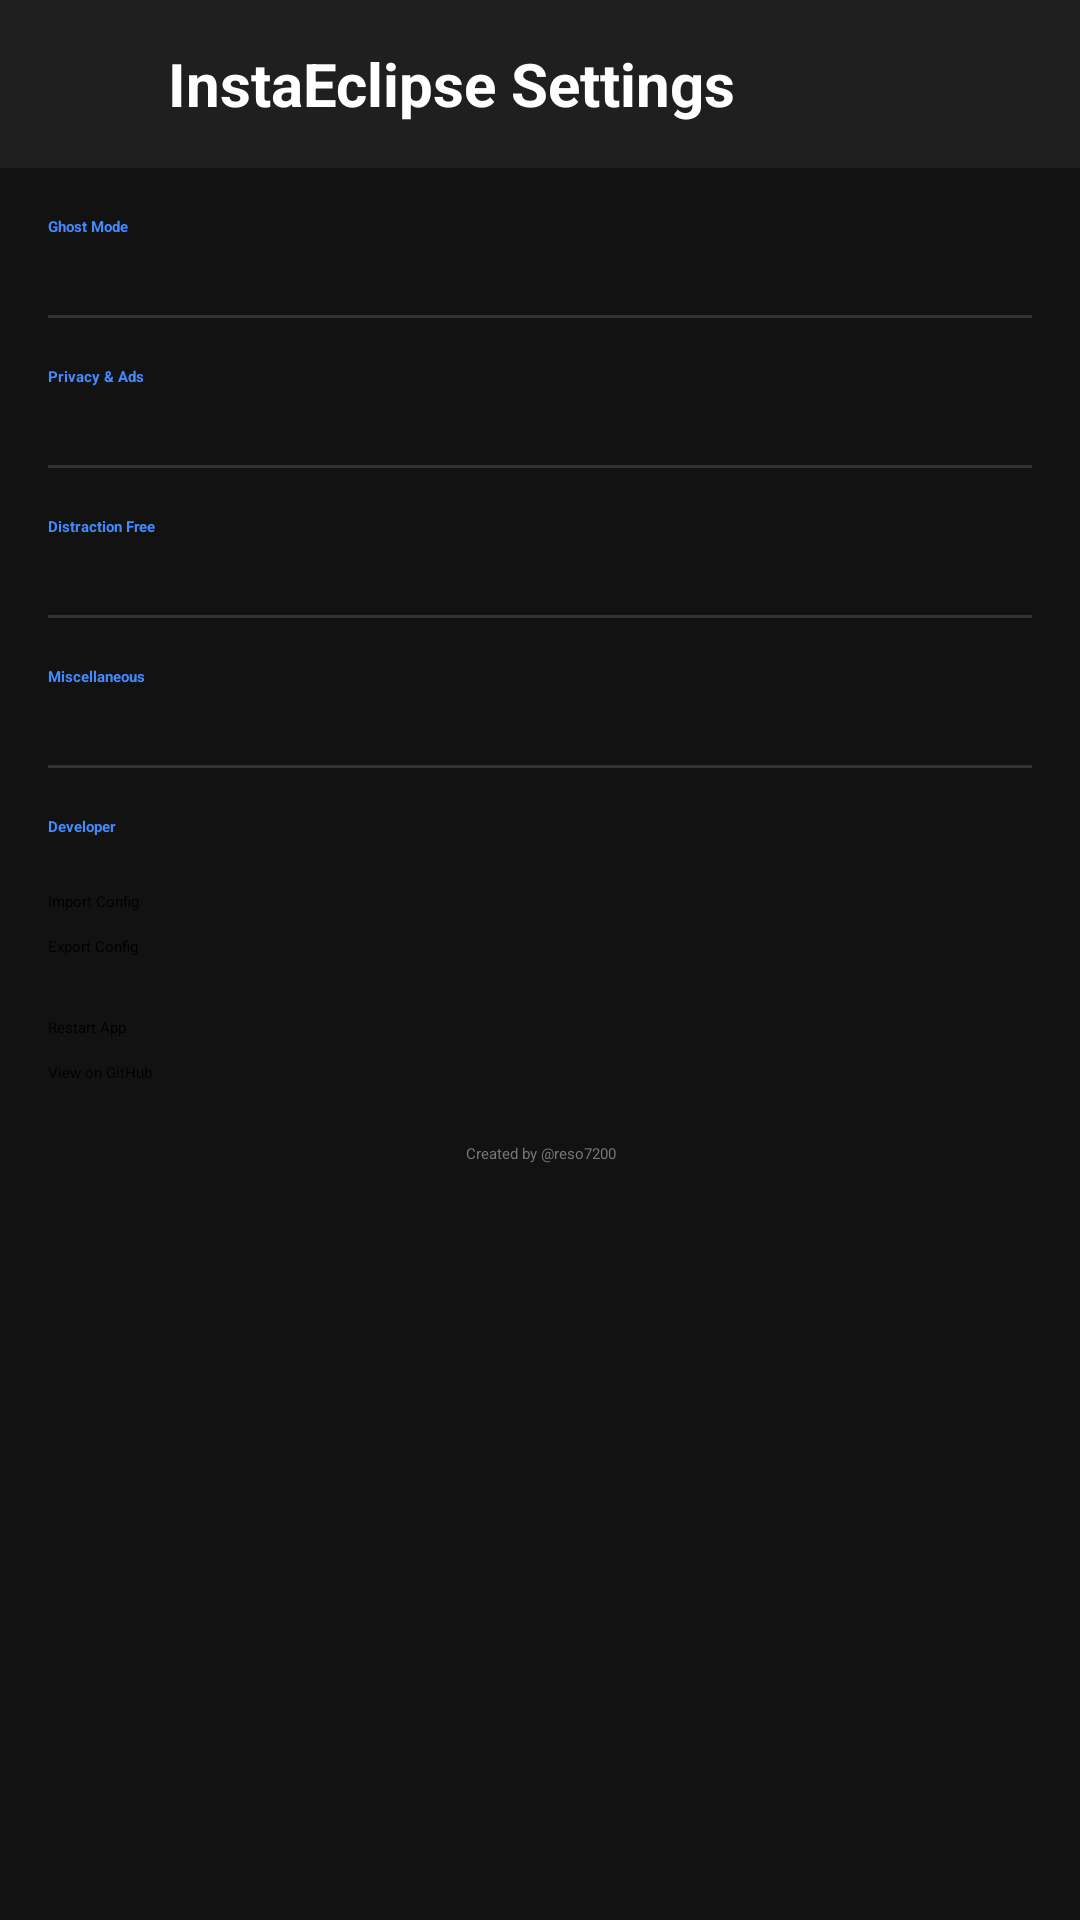

Write the Android layout XML for this screen, with the resource values it uses.
<!-- AndroidManifest.xml: activity theme Theme.InstaEclipse -->
<!-- res/layout/activity_eclipse_settings.xml -->
<?xml version="1.0" encoding="utf-8"?>
<LinearLayout xmlns:android="http://schemas.android.com/apk/res/android"
    android:layout_width="match_parent"
    android:layout_height="match_parent"
    android:background="#121212"
    android:orientation="vertical">

    <LinearLayout
        android:layout_width="match_parent"
        android:layout_height="56dp"
        android:background="#1F1F1F"
        android:gravity="center_vertical"
        android:paddingHorizontal="16dp">

        <ImageView
            android:id="@+id/btn_close"
            android:layout_width="24dp"
            android:layout_height="24dp"
            android:src="@drawable/ic_cancel"
            android:background="?attr/selectableItemBackgroundBorderless"
            android:clickable="true"/>

        <TextView
            android:layout_width="wrap_content"
            android:layout_height="wrap_content"
            android:text="InstaEclipse Settings"
            android:textColor="#FFFFFF"
            android:textSize="20sp"
            android:textStyle="bold"
            android:layout_marginStart="16dp"/>
    </LinearLayout>

    <ScrollView
        android:layout_width="match_parent"
        android:layout_height="match_parent">

        <LinearLayout
            android:layout_width="match_parent"
            android:layout_height="wrap_content"
            android:orientation="vertical"
            android:padding="16dp">

            <TextView android:layout_width="match_parent" android:layout_height="wrap_content"
                android:text="Ghost Mode" android:textColor="#448AFF" android:textStyle="bold" android:layout_marginBottom="10dp"/>
            
            <Switch android:id="@+id/switch_ghost_seen" android:text="Hide Seen" style="@style/EclipseSwitch"/>
            <Switch android:id="@+id/switch_ghost_typing" android:text="Hide Typing" style="@style/EclipseSwitch"/>
            <Switch android:id="@+id/switch_ghost_screenshot" android:text="Anti-Screenshot" style="@style/EclipseSwitch"/>
            <Switch android:id="@+id/switch_ghost_view_once" android:text="Keep View Once" style="@style/EclipseSwitch"/>
            <Switch android:id="@+id/switch_ghost_story" android:text="Hide Story View" style="@style/EclipseSwitch"/>
            <Switch android:id="@+id/switch_ghost_live" android:text="Hide Live View" style="@style/EclipseSwitch"/>

            <View android:layout_width="match_parent" android:layout_height="1dp" android:background="#333333" android:layout_marginVertical="16dp"/>

            <TextView android:layout_width="match_parent" android:layout_height="wrap_content"
                android:text="Privacy &amp; Ads" android:textColor="#448AFF" android:textStyle="bold" android:layout_marginBottom="10dp"/>
            
            <Switch android:id="@+id/switch_ad_block" android:text="Block Ads" style="@style/EclipseSwitch"/>
            <Switch android:id="@+id/switch_analytics" android:text="Block Analytics" style="@style/EclipseSwitch"/>
            <Switch android:id="@+id/switch_tracking" android:text="Remove Tracking Links" style="@style/EclipseSwitch"/>

            <View android:layout_width="match_parent" android:layout_height="1dp" android:background="#333333" android:layout_marginVertical="16dp"/>

            <TextView android:layout_width="match_parent" android:layout_height="wrap_content"
                android:text="Distraction Free" android:textColor="#448AFF" android:textStyle="bold" android:layout_marginBottom="10dp"/>

            <Switch android:id="@+id/switch_extreme_mode" android:text="🔒 Extreme Mode (No Going Back)" style="@style/EclipseSwitch" android:textColor="#FF5252"/>
            <Switch android:id="@+id/switch_disable_stories" android:text="Disable Stories" style="@style/EclipseSwitch"/>
            <Switch android:id="@+id/switch_disable_feed" android:text="Disable Feed" style="@style/EclipseSwitch"/>
            <Switch android:id="@+id/switch_disable_reels" android:text="Disable Reels" style="@style/EclipseSwitch"/>
            <Switch android:id="@+id/switch_disable_explore" android:text="Disable Explore" style="@style/EclipseSwitch"/>

            <View android:layout_width="match_parent" android:layout_height="1dp" android:background="#333333" android:layout_marginVertical="16dp"/>

            <TextView android:layout_width="match_parent" android:layout_height="wrap_content"
                android:text="Miscellaneous" android:textColor="#448AFF" android:textStyle="bold" android:layout_marginBottom="10dp"/>
            
            <Switch android:id="@+id/switch_story_flip" android:text="Disable Auto-Swipe" style="@style/EclipseSwitch"/>
            <Switch android:id="@+id/switch_video_autoplay" android:text="Disable Video Autoplay" style="@style/EclipseSwitch"/>
            <Switch android:id="@+id/switch_follower_toast" android:text="Show Follower Status" style="@style/EclipseSwitch"/>

            <View android:layout_width="match_parent" android:layout_height="1dp" android:background="#333333" android:layout_marginVertical="16dp"/>

            <TextView android:layout_width="match_parent" android:layout_height="wrap_content"
                android:text="Developer" android:textColor="#448AFF" android:textStyle="bold" android:layout_marginBottom="10dp"/>
            
            <Switch android:id="@+id/switch_dev_mode" android:text="Enable Dev Options" style="@style/EclipseSwitch"/>
            
            <Button
                android:id="@+id/btn_import_config"
                android:layout_width="match_parent"
                android:layout_height="wrap_content"
                android:text="Import Config"
                android:layout_marginTop="8dp"/>
                
            <Button
                android:id="@+id/btn_export_config"
                android:layout_width="match_parent"
                android:layout_height="wrap_content"
                android:text="Export Config"
                android:layout_marginTop="8dp"/>

            <View android:layout_width="match_parent" android:layout_height="20dp"/>
            
            <Button
                android:id="@+id/btn_restart"
                android:layout_width="match_parent"
                android:layout_height="wrap_content"
                android:text="Restart App"
                android:backgroundTint="#FF5252"/>
                
            <Button
                android:id="@+id/btn_github"
                android:layout_width="match_parent"
                android:layout_height="wrap_content"
                android:text="View on GitHub"
                android:backgroundTint="#333333"
                android:layout_marginTop="8dp"/>
                
            <TextView
                android:layout_width="match_parent"
                android:layout_height="wrap_content"
                android:text="Created by @reso7200"
                android:gravity="center"
                android:textColor="#777777"
                android:padding="20dp"/>

        </LinearLayout>
    </ScrollView>
</LinearLayout>
<!-- resources referenced by this layout -->
<resources>

</resources>
